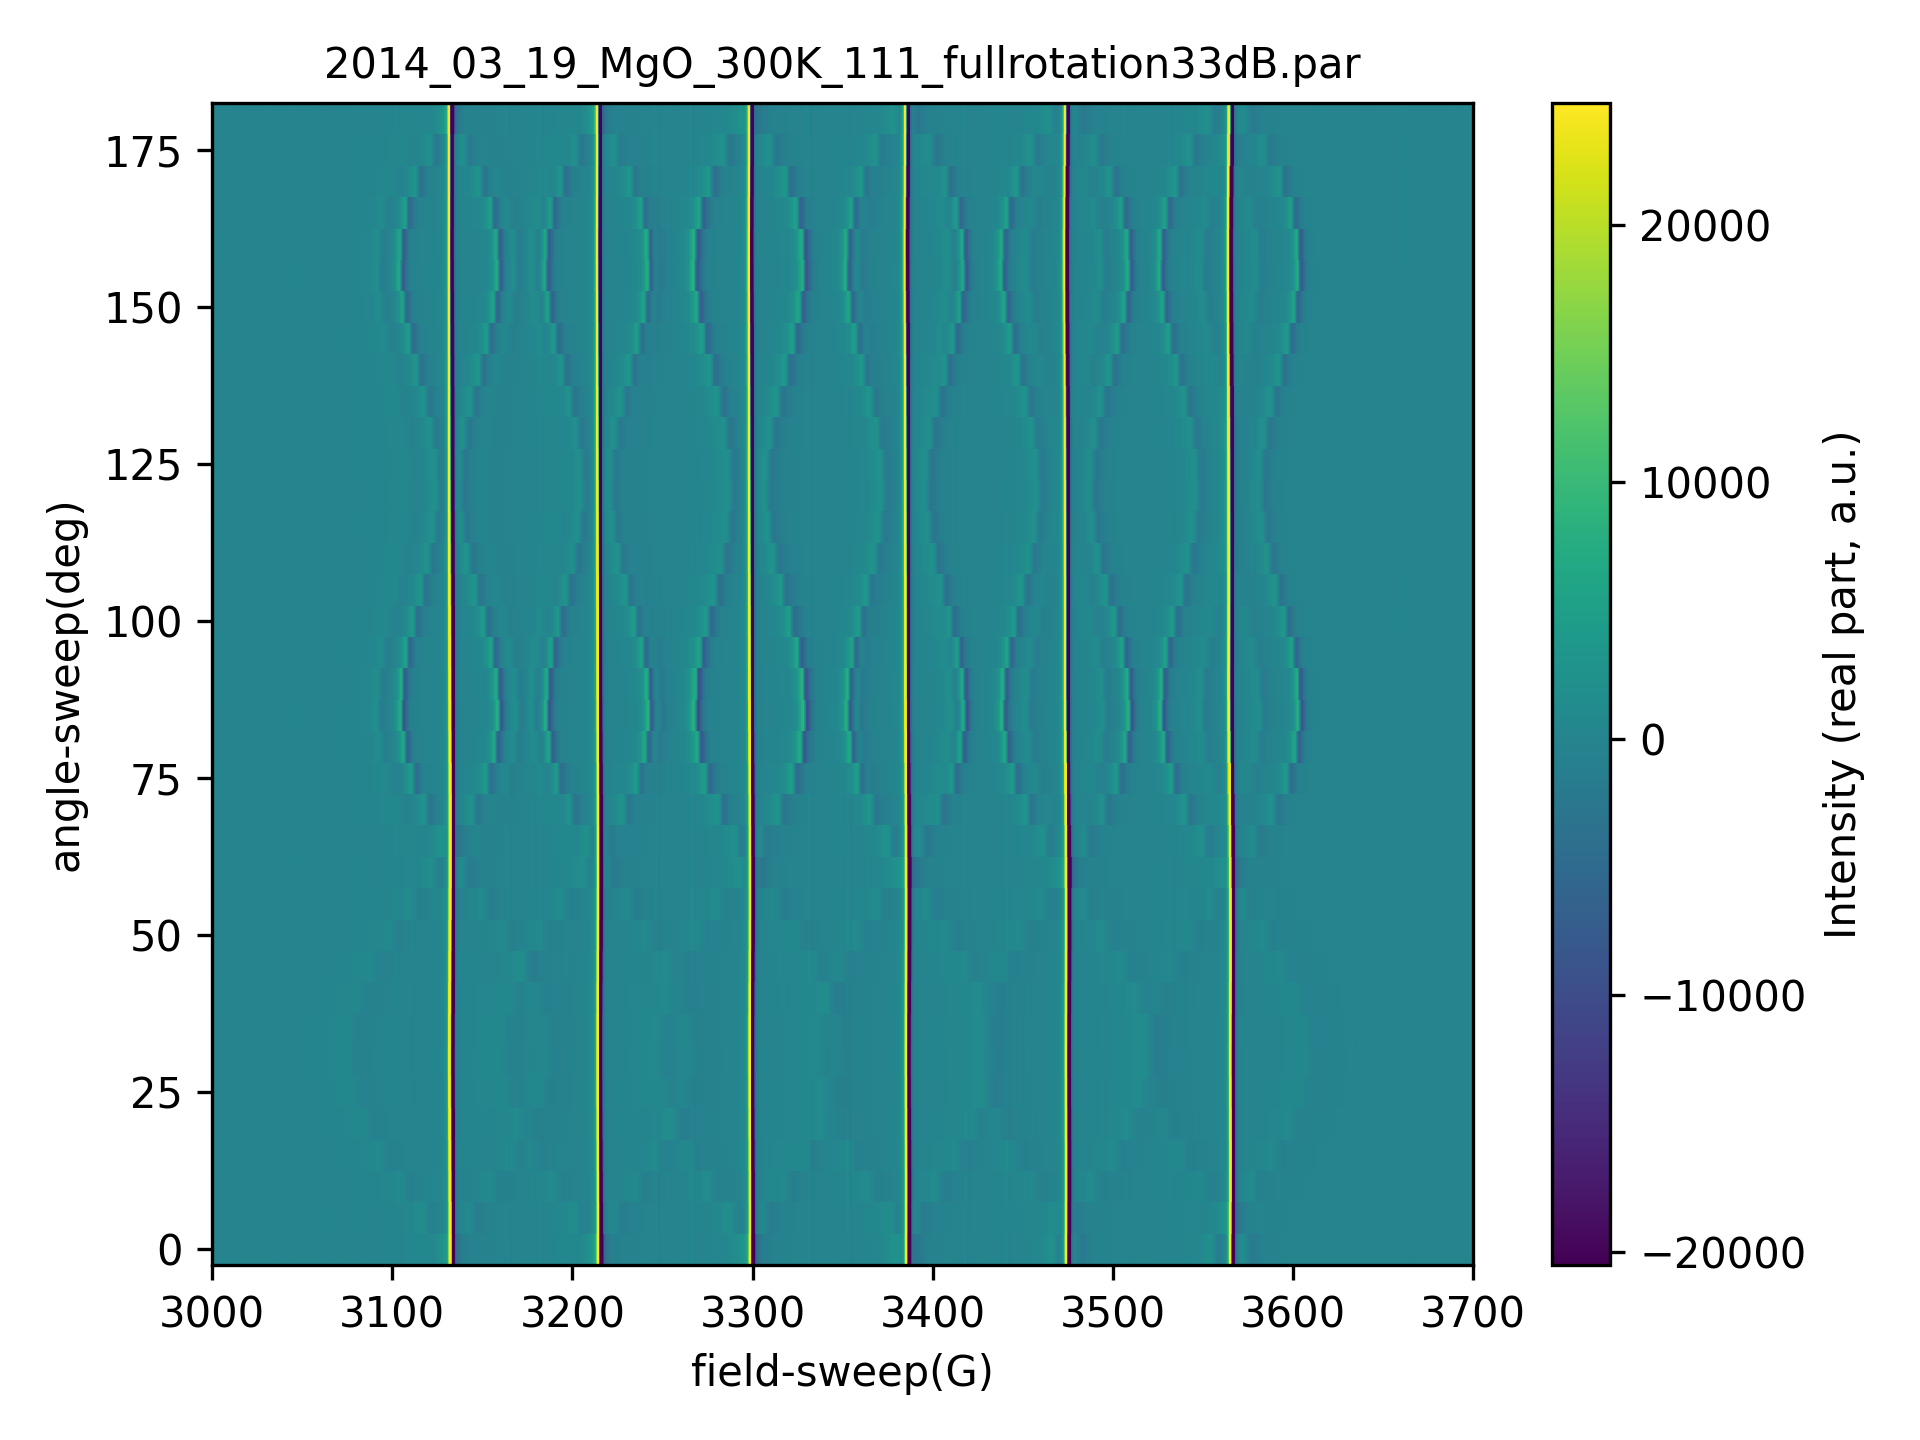

The file beside this chart, header and first rows:
# EPR Data Export
# Original File:, /Users/sylvainbertaina/Documents/Cloud_C…
# Microwave_Frequency:, 9.399263 GHz
# Field_Center/Start:, N/A
# Field_Sweep/Increment:, N/A
# Data_Shape:, (37, 2048)
# Data_Type:, float32
# ---
X_Axis (a.u.), Y_Axis (a.u.), Intensity (a.u.)
3000, 0.0, -28.13
3000, 0.0, -16.13
3001, 0.0, 3.873
3001, 0.0, 9.873
3001, 0.0, -26.13
3002, 0.0, -28.13
3002, 0.0, 25.87
3002, 0.0, -39.13
3003, 0.0, -13.13
3003, 0.0, -10.13
3003, 0.0, 0.8726
3004, 0.0, 0.8726
3004, 0.0, -35.13
3004, 0.0, -42.13
3005, 0.0, -12.13
3005, 0.0, 23.87
3005, 0.0, 0.8726
3006, 0.0, -27.13
3006, 0.0, -24.13
3006, 0.0, 13.87
3007, 0.0, 20.87
3007, 0.0, 26.87
3008, 0.0, 0.8726
3008, 0.0, -16.13
3008, 0.0, 16.87
3009, 0.0, -11.13
3009, 0.0, 10.87
3009, 0.0, -27.13
3010, 0.0, -46.13
3010, 0.0, -22.13
3010, 0.0, -5.127
3011, 0.0, 11.87
3011, 0.0, -16.13
3011, 0.0, -27.13
3012, 0.0, -27.13
3012, 0.0, -1.127
3012, 0.0, 5.873
3013, 0.0, -46.13
3013, 0.0, -46.13
3013, 0.0, 15.87
3014, 0.0, 0.8726
3014, 0.0, 14.87
3014, 0.0, -42.13
3015, 0.0, -15.13
3015, 0.0, 5.873
3015, 0.0, -43.13
3016, 0.0, -33.13
3016, 0.0, 10.87
3016, 0.0, -13.13
3017, 0.0, -24.13
3017, 0.0, 16.87
3017, 0.0, -9.127
... 75,724 more rows
